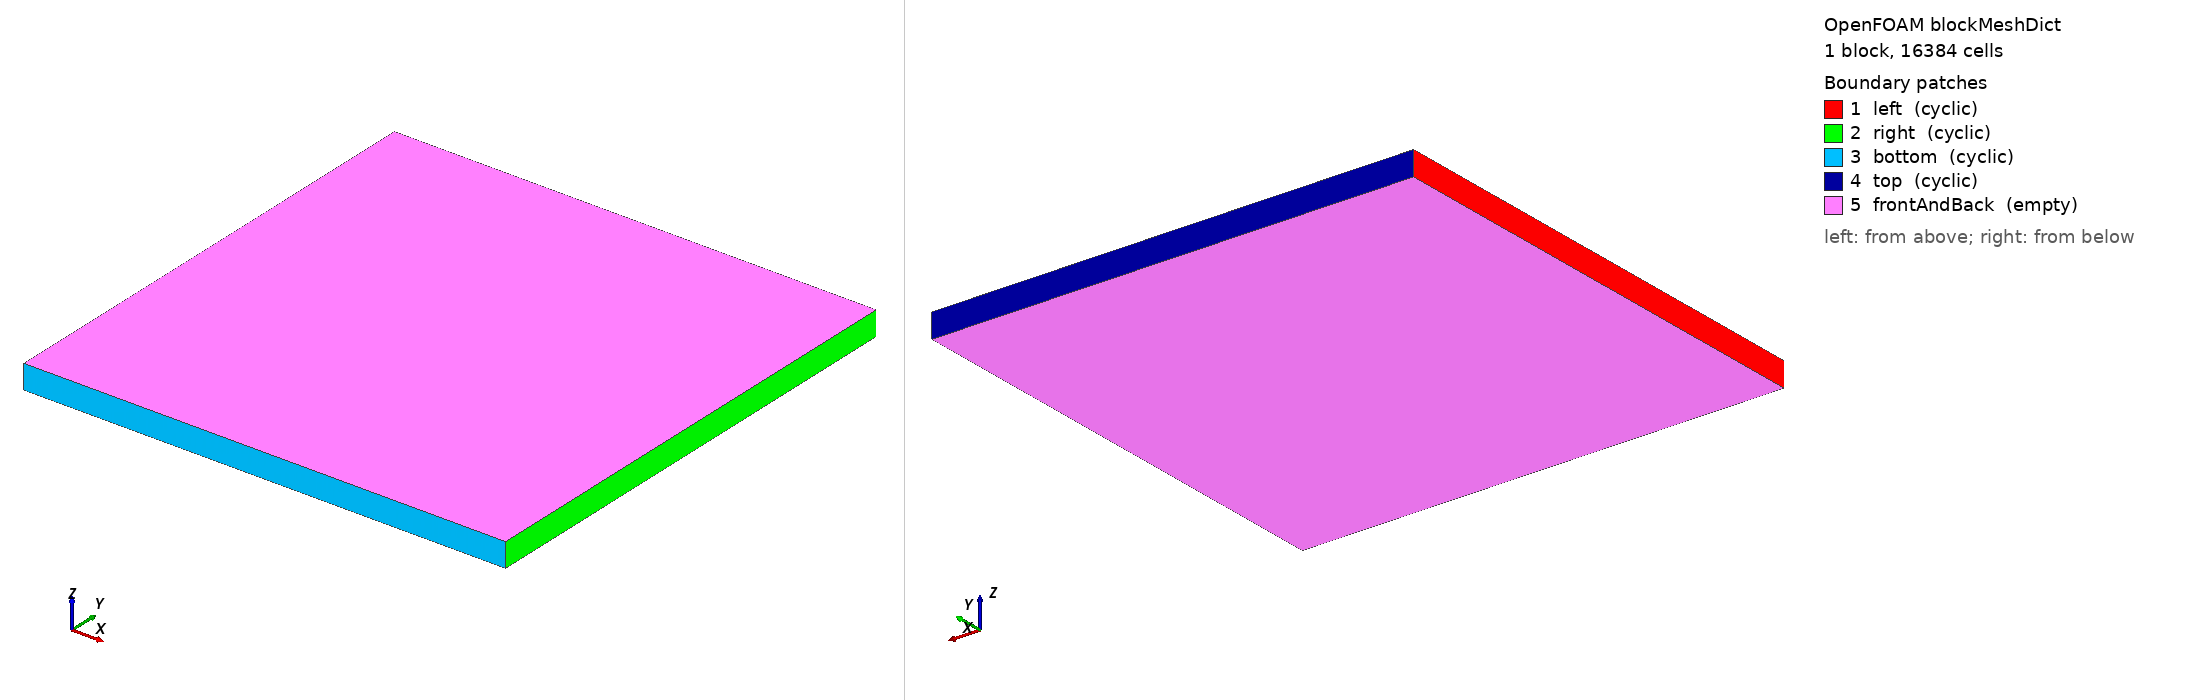

OpenFOAM case: the mesh blockMesh builds from blockMeshDict, 1 block(s), 16384 cells. Boundary patches (legend numbers): 1 left (cyclic), 2 right (cyclic), 3 bottom (cyclic), 4 top (cyclic), 5 frontAndBack (empty). Left view from above one corner, right view from below the opposite corner. Boundary conditions: 1 field file(s) under 0/; 0 of 5 drawn patches have an entry in a shipped field file.

=== system/blockMeshDict ===
/*--------------------------------*- C++ -*----------------------------------*\
| =========                 |                                                 |
| \\      /  F ield         | OpenFOAM: The Open Source CFD Toolbox           |
|  \\    /   O peration     | Version:  v2412                                 |
|   \\  /    A nd           | Website:  www.openfoam.com                      |
|    \\/     M anipulation  |                                                 |
\*---------------------------------------------------------------------------*/
FoamFile
{
    version     2.0;
    format      ascii;
    class       dictionary;
    object      blockMeshDict;
}
// * * * * * * * * * * * * * * * * * * * * * * * * * * * * * * * * * * * * * //

scale   1;

// Square 2-D box, fully periodic in x and y, one cell thick in z.
// Every cell sees identical conditions, so the case behaves as a homogeneous
// (0-D) constant-volume reactor replicated over all cells.

vertices
(
    (0.00 0.00 0.000)
    (0.02 0.00 0.000)
    (0.02 0.02 0.000)
    (0.00 0.02 0.000)
    (0.00 0.00 0.001)
    (0.02 0.00 0.001)
    (0.02 0.02 0.001)
    (0.00 0.02 0.001)
);

blocks
(
    hex (0 1 2 3 4 5 6 7) (128 128 1) simpleGrading (1 1 1)
);

edges
(
);

boundary
(
    left
    {
        type            cyclic;
        neighbourPatch  right;
        faces
        (
            (0 4 7 3)
        );
    }

    right
    {
        type            cyclic;
        neighbourPatch  left;
        faces
        (
            (1 2 6 5)
        );
    }

    bottom
    {
        type            cyclic;
        neighbourPatch  top;
        faces
        (
            (0 1 5 4)
        );
    }

    top
    {
        type            cyclic;
        neighbourPatch  bottom;
        faces
        (
            (3 7 6 2)
        );
    }

    frontAndBack
    {
        type            empty;
        faces
        (
            (4 5 6 7)
            (0 3 2 1)
        );
    }
);

mergePatchPairs
(
);


// ************************************************************************* //


=== system/controlDict ===
/*--------------------------------*- C++ -*----------------------------------*\
| =========                 |                                                 |
| \\      /  F ield         | OpenFOAM: The Open Source CFD Toolbox           |
|  \\    /   O peration     | Version:  v2412                                 |
|   \\  /    A nd           | Website:  www.openfoam.com                      |
|    \\/     M anipulation  |                                                 |
\*---------------------------------------------------------------------------*/
FoamFile
{
    version     2.0;
    format      ascii;
    class       dictionary;
    object      controlDict;
}
// * * * * * * * * * * * * * * * * * * * * * * * * * * * * * * * * * * * * * //

application     reactingFoam;

startFrom       startTime;

startTime       0;

stopAt          endTime;

endTime         1e-3;

deltaT          1e-6;

writeControl    adjustable;

writeInterval   1e-4;

purgeWrite      0;

writeFormat     ascii;

writePrecision  6;

writeCompression off;

timeFormat      general;

timePrecision   6;

runTimeModifiable true;

// U == 0 everywhere, so Co == 0 and the time step is governed solely by
// maxDeltaT: the run is effectively at a fixed deltaT of 1e-6 s.
adjustTimeStep  yes;

maxCo           0.4;

maxDeltaT       1e-6;

libs ( libkodesChemistryModel.so );

functions
{
    minMaxT
    {
        type            fieldMinMax;
        libs            ( fieldFunctionObjects );
        writeControl    timeStep;
        writeInterval   10;
        fields          ( T p );
    }
}

// ************************************************************************* //
